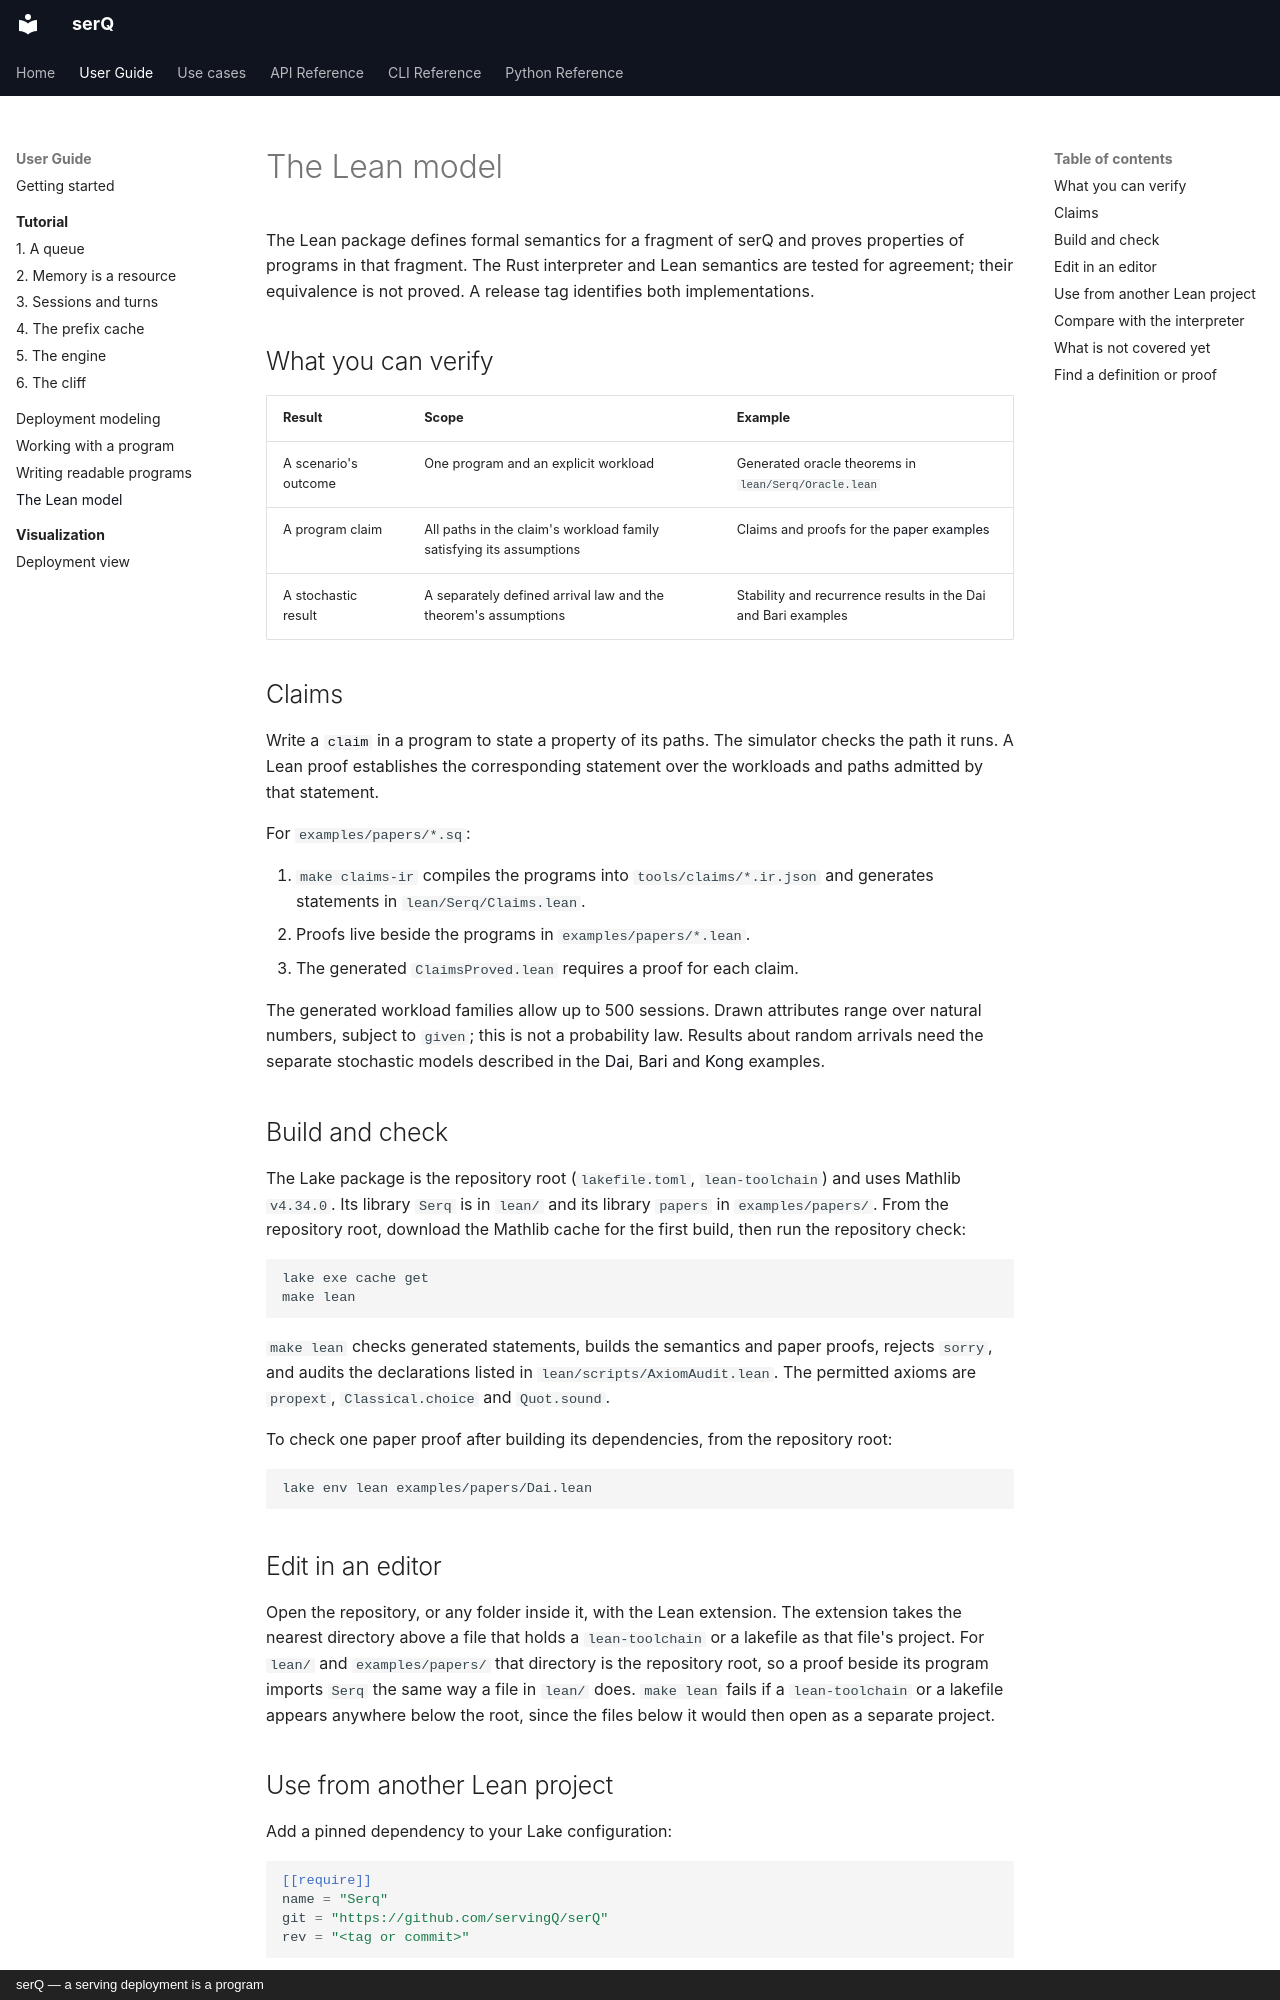

repository: servingQ/serQ · page: lean/index.html · generator: mkdocs · copyright: serQ — a serving deployment is a program

# The Lean model

The Lean package defines formal semantics for a fragment of serQ and proves
properties of programs in that fragment. The Rust interpreter and Lean
semantics are tested for agreement; their equivalence is not proved.
A release tag identifies both implementations.

## What you can verify

| Result | Scope | Example |
|---|---|---|
| A scenario's outcome | One program and an explicit workload | Generated oracle theorems in `lean/Serq/Oracle.lean` |
| A program claim | All paths in the claim's workload family satisfying its assumptions | Claims and proofs for the [paper examples](use-cases/index.md#formal-verification) |
| A stochastic result | A separately defined arrival law and the theorem's assumptions | Stability and recurrence results in the Dai and Bari examples |

## Claims

Write a [`claim`](api/program.md#claim) in a program to state a property of its
paths. The simulator checks the path it runs. A Lean proof establishes the
corresponding statement over the workloads and paths admitted by that
statement.

For `examples/papers/*.sq`:

1. `make claims-ir` compiles the programs into `tools/claims/*.ir.json` and
   generates statements in `lean/Serq/Claims.lean`.
2. Proofs live beside the programs in `examples/papers/*.lean`.
3. The generated `ClaimsProved.lean` requires a proof for each claim.

The generated workload families allow up to 500 sessions. Drawn attributes
range over natural numbers, subject to `given`; this is not a probability
law. Results about random arrivals need the separate stochastic models
described in the [Dai](use-cases/dai.md), [Bari](use-cases/bari.md) and
[Kong](use-cases/kong.md) examples.

## Build and check

The Lake package is the repository root (`lakefile.toml`, `lean-toolchain`)
and uses Mathlib `v4.34.0`. Its library `Serq` is in `lean/` and its library
`papers` in `examples/papers/`. From the repository root, download the Mathlib
cache for the first build, then run the repository check:

```bash
lake exe cache get
make lean
```

`make lean` checks generated statements, builds the semantics and paper
proofs, rejects `sorry`, and audits the declarations listed in
`lean/scripts/AxiomAudit.lean`. The permitted axioms are `propext`,
`Classical.choice` and `Quot.sound`.

To check one paper proof after building its dependencies, from the
repository root:

```bash
lake env lean examples/papers/Dai.lean
```

## Edit in an editor

Open the repository, or any folder inside it, with the Lean extension. The
extension takes the nearest directory above a file that holds a
`lean-toolchain` or a lakefile as that file's project. For `lean/` and
`examples/papers/` that directory is the repository root, so a proof beside
its program imports `Serq` the same way a file in `lean/` does. `make lean`
fails if a `lean-toolchain` or a lakefile appears anywhere below the root,
since the files below it would then open as a separate project.

## Use from another Lean project

Add a pinned dependency to your Lake configuration:

```toml
[[require]]
name = "Serq"
git = "https://github.com/servingQ/serQ"
rev = "<tag or commit>"
```

A revision whose package is still in `lean/` (it has `lean/lakefile.toml`),
every tag up to `v0.1.7-alpha.2` among them, needs `subDir = "lean"` in this
entry.

Import `Serq` or a specific module. Definitions use the namespace `SerqLang`.
The library `Serq` contains the semantics; `papers` contains proofs from
`examples/papers/`.
